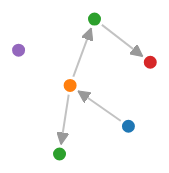
D3 v3 page, settled after 360 driven frames (6 s of simulated time); the page loaded 1 data file(s).


// ── cloud.js

var width = 1200;
var height = 800;

var color = d3.scale.category10();

var force = d3.layout.force()
    .charge(-180)
    .linkDistance(70)
    .size([width, height]);

var svg = d3.select("#cloud");

d3.json("cloud.json", function(json) {
    force
        .nodes(json.nodes)
        .links(json.links)
        .start();

    var links = svg.append("g").selectAll("line.link")
        .data(force.links())
        .enter().append("line")
        .attr("class", "link")
        .attr("marker-end", "url(#arrow)");

    var nodes = svg.selectAll("circle.node")
        .data(force.nodes())
        .enter().append("circle")
        .attr("class", "node")
        .attr("r", 8)
        .style("fill", function(d) { return color(d.group); })
        .call(force.drag);

    nodes.append("title")
        .text(function(d) { return d.name; });

//    links2 = svg.append("g").selectAll("line.link")
//        .data(force.links())
//        .enter().append("line")
//        .attr("class", "link")
//        .attr("marker-end", "url(#arrow)");
//
//    nodes2 = svg.selectAll("circle.node")
//        .data(force.nodes())
//        .enter().append("circle")
//        .attr("class", "node")
//        .attr("r", 8)
//        .style("fill", function(d) { return color(d.group); })
//        .call(force.drag);


    force.on("tick", function() {
        links.attr("x1", function(d) { return d.source.x; })
            .attr("y1", function(d) { return d.source.y; })
            .attr("x2", function(d) { return d.target.x; })
            .attr("y2", function(d) { return d.target.y; });

        nodes.attr("cx", function(d) { return d.x; })
            .attr("cy", function(d) { return d.y; });
    });
});




### data: cloud.json
{
 "nodes": [
  {
   "name": "Client 1",
   "group": 1
  },
  {
   "name": "Loadbalancer 1",
   "group": 2
  },
  {
   "name": "Webserver 1",
   "group": 3
  },
  {
   "name": "Webserver 2",
   "group": 3
  },
  {
   "name": "Webserver 3",
   "group": 4
  },
  {
   "name": "Webserver 4",
   "groups": [
    "{... 1 keys}"
   ]
  }
 ],
 "links": [
  {
   "source": 0,
   "target": 1,
   "value": 1
  },
  {
   "source": 1,
   "target": 2,
   "value": 1
  },
  {
   "source": 1,
   "target": 3,
   "value": 1
  },
  {
   "source": 3,
   "target": 4,
   "value": 1
  }
 ]
}